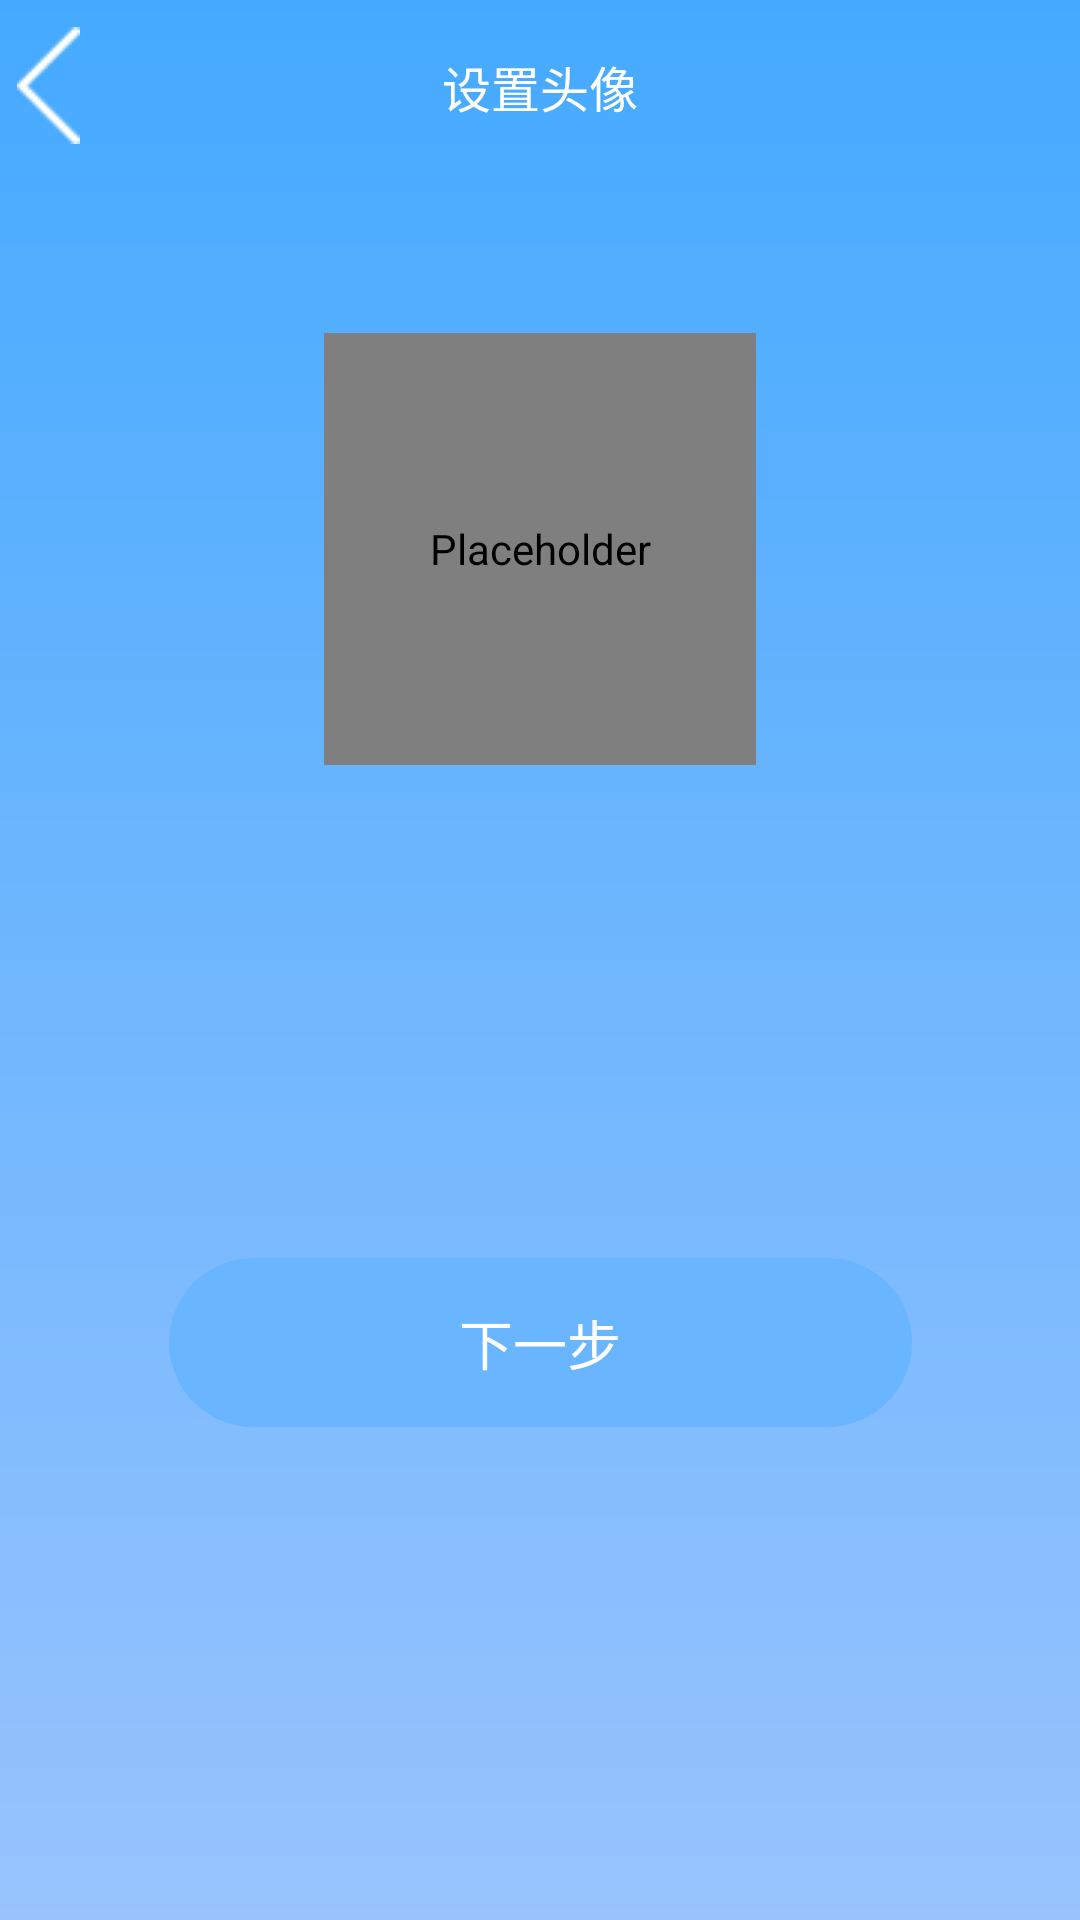

Write the Android layout XML for this screen, with the resource values it uses.
<!-- AndroidManifest.xml: application theme AppTheme -->
<!-- res/layout/user_activity_avatar.xml -->
<?xml version="1.0" encoding="utf-8"?>
<android.support.constraint.ConstraintLayout xmlns:android="http://schemas.android.com/apk/res/android"
    xmlns:app="http://schemas.android.com/apk/res-auto"
    android:layout_width="match_parent"
    android:layout_height="match_parent"
    android:background="@drawable/user_avatar_bg">

    <android.support.v7.widget.Toolbar
        android:id="@+id/toolbar"
        android:layout_width="0dp"
        android:layout_height="wrap_content"
        android:minHeight="?attr/actionBarSize"
        android:gravity="center_vertical"
        app:contentInsetLeft="0dp"
        app:contentInsetStart="0dp"
        app:layout_constraintEnd_toEndOf="parent"
        app:layout_constraintStart_toStartOf="parent"
        app:layout_constraintTop_toTopOf="parent">

        <ImageView
            android:id="@+id/iv_back"
            android:layout_width="@dimen/dp_72"
            android:layout_height="match_parent"
            android:layout_gravity="start"
            android:background="?attr/selectableItemBackgroundBorderless"
            android:clickable="true"
            android:contentDescription="@null"
            android:focusable="true"
            android:paddingBottom="@dimen/dp_20"
            android:paddingTop="@dimen/dp_20"
            android:src="@drawable/ic_back" />

        <TextView
            android:id="@+id/tv_title"
            style="@style/text_XL_white"
            android:layout_width="wrap_content"
            android:layout_height="match_parent"
            android:layout_gravity="center"
            android:paddingBottom="@dimen/dp_20"
            android:paddingTop="@dimen/dp_23"
            android:singleLine="true"
            android:text="@string/user_set_avatar" />

    </android.support.v7.widget.Toolbar>

    <de.hdodenhof.circleimageview.CircleImageView
        android:id="@+id/iv_avatar"
        android:layout_width="@dimen/dp_320"
        android:layout_height="@dimen/dp_320"
        android:layout_marginTop="@dimen/dp_120"
        android:contentDescription="@string/empty"
        android:src="@drawable/default_male_middle"
        app:civ_border_color="#a1cfff"
        app:civ_border_width="@dimen/dp_6"
        app:layout_constraintEnd_toEndOf="parent"
        app:layout_constraintStart_toStartOf="parent"
        app:layout_constraintTop_toBottomOf="@+id/toolbar" />

    <Button
        android:id="@+id/btn_next"
        style="@style/Button.Rounded.Corner50"
        android:layout_width="@dimen/dp_550"
        android:layout_height="wrap_content"
        android:text="@string/user_next_step"
        app:layout_constraintBottom_toBottomOf="parent"
        app:layout_constraintEnd_toEndOf="parent"
        app:layout_constraintStart_toStartOf="parent"
        app:layout_constraintTop_toBottomOf="@+id/iv_avatar" />

</android.support.constraint.ConstraintLayout>
<!-- resources referenced by this layout -->
<resources>
  <dimen name="dp_120">120.00dp</dimen>
  <dimen name="dp_20">20.00dp</dimen>
  <dimen name="dp_23">23.00dp</dimen>
  <dimen name="dp_320">320.00dp</dimen>
  <dimen name="dp_550">550.00dp</dimen>
  <dimen name="dp_6">6.00dp</dimen>
  <dimen name="dp_72">72.00dp</dimen>
  <!-- drawable default_male_middle: png bitmap (drawable-mdpi, 7278 bytes) -->
  <!-- drawable ic_back: png bitmap (drawable-mdpi, 416 bytes) -->
  <!-- drawable user_avatar_bg (drawable) -->
  <?xml version="1.0" encoding="utf-8"?>
  <shape xmlns:android="http://schemas.android.com/apk/res/android"
      android:shape="rectangle">
  
      
      <gradient
          android:startColor="#45AAFF"
          android:endColor="#98C3FD"
          android:type="linear"
          android:angle="270"/>
  
  </shape>
  <string name="empty">""</string>
  <string name="user_next_step">下一步</string>
  <string name="user_set_avatar">设置头像</string>
  <style name="Button.Rounded.Corner50" parent="Widget.AppCompat.Button.Borderless">
          <item name="android:background">@drawable/user_btn_bg_selector_pressed</item>
          <item name="android:padding">15dp</item>
          <item name="android:textColor">@color/text_white</item>
          <item name="android:textSize">@dimen/textSizeXXL</item>
          <item name="android:textStyle">normal</item>
          <item name="android:gravity">center</item>
      </style>
  <style name="text_XL_white">
          <item name="android:textColor">@color/text_white</item>
          <item name="android:textSize">@dimen/textSizeXL</item>
          <item name="android:textStyle">normal</item>
          <item name="android:gravity">center</item>
      </style>
  <style name="AppTheme" parent="Theme.AppCompat.Light.DarkActionBar">
          
          <item name="colorPrimary">@color/colorPrimary</item>
          <item name="colorPrimaryDark">@color/colorPrimaryDark</item>
          <item name="colorAccent">@color/colorAccent</item>
          <item name="android:windowFullscreen">true</item>
          <item name="android:windowContentOverlay">@null</item>
      </style>
  <!-- drawable user_btn_bg_selector_pressed (drawable) -->
  <?xml version="1.0" encoding="utf-8"?>
  <selector xmlns:android="http://schemas.android.com/apk/res/android">
  
      <item android:state_pressed="true">
          <shape android:shape="rectangle">
              <solid android:color="@color/user_btn_pressed_color"/>
              <corners android:topLeftRadius="@dimen/dp_50"
                  android:topRightRadius="@dimen/dp_50"
                  android:bottomRightRadius="@dimen/dp_50"
                  android:bottomLeftRadius="@dimen/dp_50" />
          </shape>
      </item>
  
      <item>
          <shape android:shape="rectangle">
              <solid android:color="@color/user_btn_normal_color"/>
              <corners android:topLeftRadius="@dimen/dp_50"
                  android:topRightRadius="@dimen/dp_50"
                  android:bottomRightRadius="@dimen/dp_50"
                  android:bottomLeftRadius="@dimen/dp_50" />
          </shape>
      </item>
  
  </selector>
  <color name="text_white">#FFFFFF</color>
  <dimen name="textSizeXXL">40sp</dimen>
  <dimen name="textSizeXL">36sp</dimen>
  <color name="colorPrimary">#45AAFF</color>
  <color name="colorPrimaryDark">@android:color/transparent</color>
  <color name="colorAccent">#45AAFF</color>
  <color name="user_btn_pressed_color">#3399ff</color>
  <dimen name="dp_50">50.00dp</dimen>
  <color name="user_btn_normal_color">#6ab5ff</color>
</resources>
